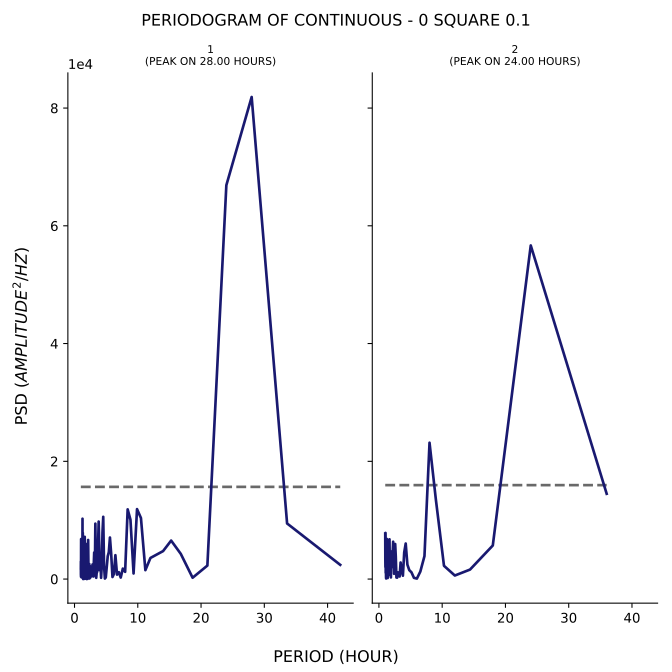

The data file committed next to this chart (first rows):
test, period, psd
1, 42.0, 2413
1, 33.6, 9440
1, 28.0, 81881
1, 24.0, 66896
1, 21.0, 2289
1, 18.67, 224.6
1, 16.8, 4274
1, 15.27, 6536
1, 14.0, 4749
1, 12.92, 4109
1, 12.0, 3583
1, 11.2, 1512
1, 10.5, 10369
1, 9.882, 11878
1, 9.333, 949.2
1, 8.842, 10082
1, 8.4, 11838
1, 8.0, 1226
1, 7.636, 1774
1, 7.304, 255.1
1, 7.0, 1171
1, 6.72, 752.5
1, 6.462, 4053
1, 6.222, 845.3
1, 6.0, 348.7
1, 5.793, 4321
1, 5.6, 7051
1, 5.419, 4551
1, 5.25, 3876
1, 5.091, 1980
1, 4.941, 269.5
1, 4.8, 86.11
1, 4.667, 2274
1, 4.541, 10571
1, 4.421, 7918
1, 4.308, 2216
1, 4.2, 211.3
1, 4.098, 2833
1, 4.0, 1502
1, 3.907, 5536
1, 3.818, 9761
1, 3.733, 6187
1, 3.652, 1599
1, 3.574, 1228
1, 3.5, 1049
1, 3.429, 207.7
1, 3.36, 3415
1, 3.294, 9411
1, 3.231, 2720
1, 3.17, 716.5
1, 3.111, 4509
1, 3.055, 2853
1, 3.0, 439.9
1, 2.947, 1007
1, 2.897, 471.8
1, 2.847, 2481
1, 2.8, 1746
1, 2.754, 964.8
1, 2.71, 1031
1, 2.667, 1463
... 176 more rows
